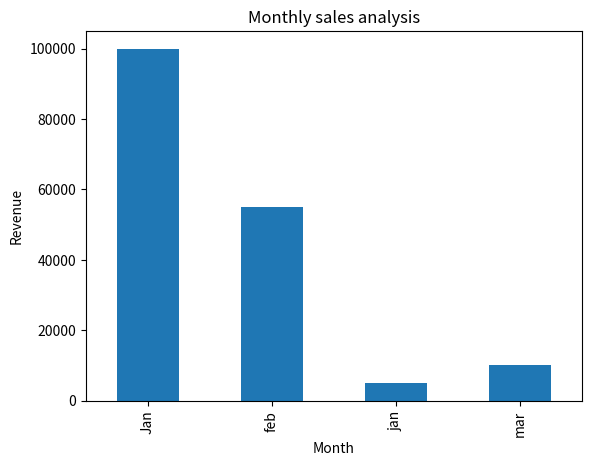

The matplotlib source for this figure:
import pandas as pd
import matplotlib.pyplot as plt



data = {
    "Product": ["Laptop", "Mouse", "Laptop", "Keyboard", "Mouse"],
    "Month": ["Jan", "jan", "feb", "feb", "mar"],
    "Quantity": [2, 10, 1, 5, 20],
    "Price": [50000, 500, 50000, 1000, 500]

}
df = pd.DataFrame(data)

df["Revenue"] = df["Quantity"] * df["Price"]
# print(df)

best_product = df.groupby("Product")["Revenue"].sum().sort_values(ascending=False)
# print(best_product)

total_revenue = df["Revenue"].sum()
# print("Total Revenue:", total_revenue)

monthly_sales = df.groupby("Month")["Revenue"].sum()
# print(monthly_sales)

monthly_sales.plot(kind="bar")
plt.title("Monthly sales analysis")
plt.ylabel("Revenue")
plt.show()
